Run: headless pygame with SDL's dummy video driver; simulated clock (each Clock.tick advances the game by its frame time, no real sleeping); random seed 0; keys injected as events and as key.get_pressed() state; no mouse input.
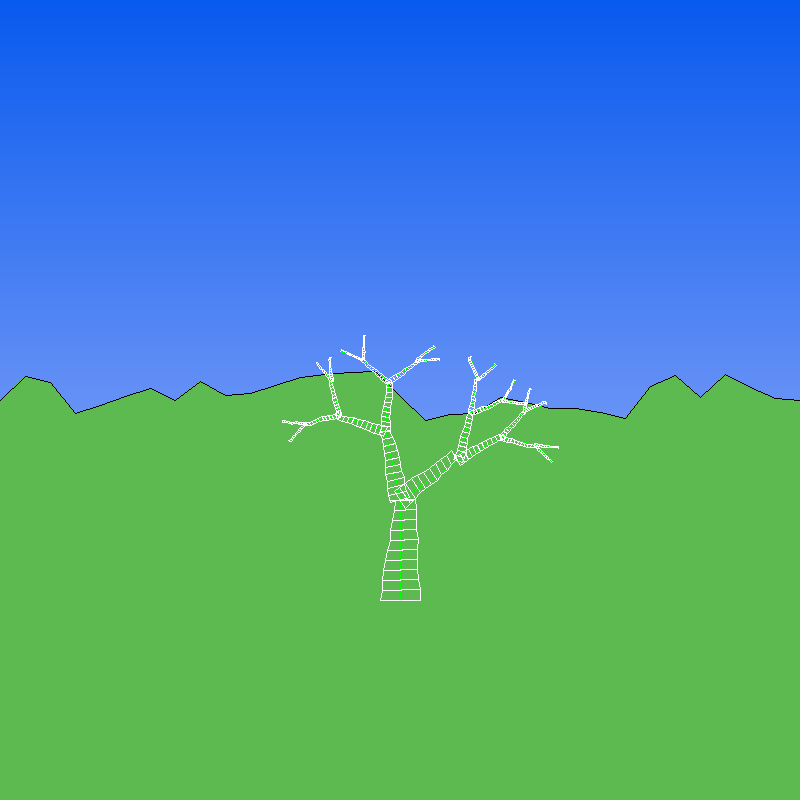
Frame 1 of 4 · flips 1–60 · no input
Frame 2 of 4 · flips 61–180 · tapped SPACE, RETURN · held RIGHT (→), D · screen unchanged from frame 1, image omitted
Frame 3 of 4 · flips 181–300 · held DOWN (↓), S · screen unchanged from frame 2, image omitted
Frame 4 of 4 · flips 301–420 · held LEFT (←), A, UP (↑), W · screen unchanged from frame 3, image omitted

The pygame program that drew these frames:

#!python
# coding: utf-8

import os
import sys
import operator
import math
import random
import pygame

from math import acos
from math import sqrt
from math import pi
from pygame.locals import *

def meth_brch_normal(vect_brch):
    return vect_brch
def meth_rand_aleat(a_rand):
    return deg2rad(random.randrange(a_rand))


# les variables globales utilisées
X_MAX = 800
Y_MAX = 800

tree_xmin = X_MAX
tree_xmax = 0
tree_ymin = Y_MAX
tree_ymax = 0

# # # # # # # # # # # # # # # # # # # # # # # # # # # # # # # # # # # # # # # # # # # # # # # # 
# PARAMETRISATION DE L'ARBRE
# # # # # # # # # # # # # # # # # # # # # # # # # # # # # # # # # # # # # # # # # # # # # # # # 

# taille de la première branche (en pixel)
taille_branche_initiale = 100

embrchmt_min = 2
embrchmt_max = 3
tropisme     = (2 * pi) / 3.0
rap_brch     = 0.7
meth_rand    = meth_rand_aleat
meth_brch    = meth_brch_normal



# # # # # # # # # # # # # # # # # # # # # # # # # # # # # # # # # # # # # # # # # # # # # # # # 
# TOOLS
# # # # # # # # # # # # # # # # # # # # # # # # # # # # # # # # # # # # # # # # # # # # # # # # 
def length(v):
    return sqrt(v[0]**2+v[1]**2)
def dot_product(v,w):
   return v[0]*w[0]+v[1]*w[1]
def determinant(v,w):
   return v[0]*w[1]-v[1]*w[0]
def inner_angle(v,w):
    # print("\ninner_angle(",v, ", ", w, ")", end="")
    cosx=dot_product(v,w)/(length(v)*length(w))
    rad=acos(cosx) # in radians
    return rad*180/pi # returns degrees
def angle_clockwise(A, B):
    inner=inner_angle(A,B)
    det = determinant(A,B)
    if det<0: #this is a property of the det. If the det < 0 then B is clockwise of A
        return inner
    else: # if the det > 0 then A is immediately clockwise of B
        return 360-inner
def angle(vecteur):
    return angle_clockwise(vecteur, (1,0))
    
def rad2deg(angle):
    return angle * 180 / pi

def deg2rad(angle):
    return angle * pi / 180


def s_v (scalaire, vecteur) :
    return (vecteur[0] * scalaire, vecteur[1] * scalaire)

def v_add(v1, v2):
    return (v1[0] + v2[0], v1[1] + v2[1])
def v_minus(v1, v2):
    return (v1[0] - v2[0], v1[1] - v2[1])

def rotate(angle, vecteur):
    cs = math.cos(angle)
    sn = math.sin(angle)
    return rotcs(cs, sn, vecteur[0], vecteur[1])
     
def rotcs(cos, sin, x, y):
    return ( (cos*x) - (sin * y), (sin*x) + (cos*y))




# # # # # # # # # # # # # # # # # # # # # # # # # # # # # # # # # # # # # # # # # # # # # # # # 
# GENERATION DE L'ARBRE
# # # # # # # # # # # # # # # # # # # # # # # # # # # # # # # # # # # # # # # # # # # # # # # # 

# génére l'embranchement n+1
def gener_embrch(brch_n):
    # print("\ngener_embrch start : ", brch_n, end="")
    nbr_embrchmt = random.randrange(embrchmt_min, embrchmt_max)
    demi_tropi   = tropisme / 2 # radian
    alpha_delta  = tropisme / nbr_embrchmt # radian
    alpha_depar  = angle(brch_n) - demi_tropi # radian
    vect_base    = rotate(-demi_tropi, brch_n)
    alpha_random = 1 + round( rad2deg(alpha_delta))  # en degre car random d'entier

    result = []
    for i in range(0, nbr_embrchmt):
        alpha_prim = meth_rand(alpha_random) # en radian
        alpha      = (i * alpha_delta) + alpha_prim
        vect_prim  = s_v(rap_brch, rotate(alpha, vect_base)) # on positionne la branche n+1 et on regle sa taille
        vect       = meth_brch(vect_prim) # /!\ on modifie le vect grace a la methode meth_brch
        result.append(vect)
    # print("\ngener_embrch result : ", result, end="")
    return result



# genere l'arbre d'ordre n en utilisant gener_embrch_n+1
def gener_squelette(ordre, root):
    # generation of the skeleton
    if ordre == 0:
        return (root, [])
    embrchmt = gener_embrch (root)

    arbre = [gener_squelette(ordre-1, b) for b in embrchmt]
    return (root, arbre)


def update_tree_bounds(branch):
    global tree_xmin, tree_xmax, tree_ymin, tree_ymax
    if branch[0] < tree_xmin :
        tree_xmin = branch[0]
    if branch[0] > tree_xmax:
        tree_xmax = branch[0]
    if branch[1] < tree_ymin:
        tree_ymin = branch[1]
    if branch[1] > tree_ymax:
        tree_ymax = branch[1]





# convertit le sqelette pour tracer l'arbre en fil de fer
def sqlt2coord_fdfer(squelette, point):
    if len(squelette) == 0: 
        return None

    point_suivant = v_minus(point, s_v(taille_branche_initiale, squelette[0]))
    return ((point, point_suivant), [sqlt2coord_fdfer(b, point_suivant) for b in squelette[1]])



# convertit le sqelette pour tracer l'arbre avec des quadrilateres /!\ necessite de le faire d'abord en fil de fer
# utilise une constante pour le rapport entre les 2 bases
rap_amincissement = 0.5

def sqlt2coord_quad(sqlt_fdfer, demi_taille_base):
    ligne = sqlt_fdfer[0]
    mAB      = ligne[0]
    mDC      = ligne[1]
    Vdir     = (mDC[0] - mAB[0], mDC[1] - mAB[1]) # vecteur directeur de la branche
    Vdir_p   = (Vdir[1] * -1, Vdir[0])            # vecteur perpendiculaire à Vdir ( /!\ même norme)
    Vdir_u_p = s_v(1/length(Vdir_p), Vdir_p)       # vecteur unitaire perpend à Vdir

    demi_AB = s_v(demi_taille_base, Vdir_u_p)
    demi_taille_base_suivante = demi_taille_base * rap_amincissement
    demi_DC = s_v(demi_taille_base_suivante, Vdir_u_p)
    A = v_minus(mAB, demi_AB)
    B = v_add(mAB, demi_AB)
    C = v_add(mDC, demi_DC)
    D = v_minus(mDC, demi_DC)

    return ((A, B, C, D), [sqlt2coord_quad(s, demi_taille_base_suivante) for s in sqlt_fdfer[1]])




# # # # # # # # # # # # # # # # # # # # # # # # # # # # # # # # # # # # # # # # # # # # # # # # 
# METHODES POUR LE DESSIN
# # # # # # # # # # # # # # # # # # # # # # # # # # # # # # # # # # # # # # # # # # # # # # # # 

# draw gradient 
def fill_gradient(surface, color, gradient, rect=None, vertical=True, forward=True):
    """fill a surface with a gradient pattern
    Parameters:
    color    -> starting color
    gradient -> final color
    rect     -> area to fill; default is surface's rect
    vertical -> True=vertical; False=horizontal
    forward  -> True=forward; False=reverse
    
    Pygame recipe: http://www.pygame.org/wiki/GradientCode
    """
    if rect is None: rect = surface.get_rect()
    x1,x2 = rect.left, rect.right
    y1,y2 = rect.top, rect.bottom
    if vertical: h = y2-y1
    else:        h = x2-x1
    if forward: a, b = color, gradient
    else:       b, a = color, gradient
    rate = (
        float(b[0]-a[0])/h,
        float(b[1]-a[1])/h,
        float(b[2]-a[2])/h
    )
    fn_line = pygame.draw.line
    if vertical:
        for line in range(y1,y2):
            color = (
                min(max(a[0]+(rate[0]*(line-y1)),0),255),
                min(max(a[1]+(rate[1]*(line-y1)),0),255),
                min(max(a[2]+(rate[2]*(line-y1)),0),255)
            )
            fn_line(surface, color, (x1,line), (x2,line))
    else:
        for col in range(x1,x2):
            color = (
                min(max(a[0]+(rate[0]*(col-x1)),0),255),
                min(max(a[1]+(rate[1]*(col-x1)),0),255),
                min(max(a[2]+(rate[2]*(col-x1)),0),255)
            )
            fn_line(surface, color, (col,y1), (col,y2))


# la montagne (aleatoire: méthode mid)
#(define (getvar m)
#  (let aux ((res 0) (n m))
#    (if (= 0 n) 
#        (- res (/ m 2))
#        (aux (+ res (/ (random 1000) 1000.0)) (- n 1)))))


def getvar(n):
    return random.randrange(2 * n) - n;


def milieu(p1, p2):
    return ((p1[0]+p2[0])/2, (p1[1]+p2[1])/2)

# Dessine montagne (par dicotomie + récursif)
def gen_mountain(color, seg, delta, p1, p2):
    pM_init = milieu(p1, p2)
    pM = (pM_init[0], pM_init[1]+getvar(delta))

    if seg == 0:
        pygame.draw.polygon(DISPLAYSURF, color, [(p1[0], Y_MAX), (p2[0], Y_MAX), p2, p1])
        pygame.draw.line(DISPLAYSURF, BLACK, p1, p2)
    else:
        gen_mountain(color, seg-1, delta, p1, pM)
        gen_mountain(color, seg-1, delta, pM, p2)




pygame.init()
  
# set up the window


DISPLAYSURF = pygame.display.set_mode((X_MAX, Y_MAX), 0, 32)
pygame.display.set_caption('2D tree generator')
  
# set up the colors
# Bases
BLACK = (  0,   0,   0)
WHITE = (255, 255, 255)
RED   = (255,   0,   0)
GREEN = (  0, 255,   0)
BLUE  = (  0,   0, 255)

# les branches / troncs
C_BRUN = (255, 200, 100)
C_NOIR  = (0, 0, 0)
C_BLANC = (255, 255, 255)
# les sols
C_NEIGE = (239, 249, 255)
C_HERBE = (93, 186, 80)
C_PAILLASSE = (158, 108, 49)
# le ciel 
C_CIEL_BEAU1 = (9, 90, 238)
C_CIEL_BEAU2 = (192, 200, 255)
C_CIEL_COUVERT1 = (158, 170, 198)
C_CIEL_COUVERT2 = (163, 163, 163)

# les feuilles
C_PRINTEMP1 = (11, 220, 80)
C_PRINTEMP2 = (94, 185, 124)
C_ETE1 = (23, 135, 23)
C_ETE2 = (9, 97, 9)
C_AUTOMNE1 = (255, 238, 90)
C_AUTOMNE2 = (255, 172, 90)
C_AUTOMNE3 = (232, 77, 52)
C_AUTOMNE4 = (148, 88, 17) # contour feuille
  




# Dessine en mode file de fer
def draw_line(line):
    pygame.draw.line(DISPLAYSURF, GREEN, line[0], line[1])

# Dessine polygone en mode file de fer
def draw_quad(quad):
    pygame.draw.polygon(DISPLAYSURF, WHITE, quad, 1)

# Fonction qui trace une branche avec:
# trace_quad_seg   = nbr de quad par branche
# trace_quad_delta = variabilité du positionement des quad les uns par rapports au autres (en %)
# trace_quad_meth  = méthode pour dessiner les branches
trace_quad_seg = 10
trace_quad_delta = 20
trace_quad_meth = draw_quad
def draw_multi_quad(quad):
    AD = v_minus(quad[3], quad[0])
    BC = v_minus(quad[2], quad[1])

    ADu = s_v(1/trace_quad_seg, AD)
    BCu = s_v(1/trace_quad_seg, BC)
    ADp = (-1 * ADu[1], ADu[0]) # vecteur perpendiculaire à ADu ( /!\ même norme)
    BCp = (-1 * BCu[1], BCu[0]) # vecteur perpendiculaire à BCu ( /!\ même norme)

    def recursive_draw(i, p1, p2):
        if i <= 0 :
            trace_quad_meth((p1, p2, quad[2], quad[3]))
        else:
            variation = (random.randrange(2 * trace_quad_delta) - trace_quad_delta) / 100.0
            p3_prim = v_add(p2, BCu)
            p4_prim = v_add(p1, ADu)
            p3 = v_add(p3_prim, s_v(variation, BCp))
            p4 = v_add(p4_prim, s_v(variation, ADp))
            trace_quad_meth((p1, p2, p3, p4))
            recursive_draw(i-1, p4, p3)

    recursive_draw(trace_quad_seg, quad[0], quad[1])







# Dessinbe l'arbre en appliquand les méthodes de dessin fournies
def draw_tree(skeleton, branch_meth, sheet_meth):
    if len(skeleton) == 0 :
        return
    if branch_meth is not None:
        branch_meth(skeleton[0])
    if len(skeleton[1]) == 0 and sheet_meth is not None:
        sheet_meth(skeleton[0])

    for sqlt in skeleton[1]:
        draw_tree(sqlt, branch_meth, sheet_meth)









# # # # # # # # # # # # # # # # # # # # # # # # # # # # # # # # # # # # # # # # # # # # # # # # 
# MAIN 
# # # # # # # # # # # # # # # # # # # # # # # # # # # # # # # # # # # # # # # # # # # # # # # # 

arbre = gener_squelette(4, (0,1))
# print(arbre)
segments = sqlt2coord_fdfer(arbre, (400, 600))
# print(segments)
quads = sqlt2coord_quad(segments, 20)
print(tree_xmin, tree_xmax, tree_ymin, tree_ymax)


# Draw decor
fill_gradient(DISPLAYSURF, C_CIEL_BEAU1, C_CIEL_BEAU2)
gen_mountain(C_HERBE, 5, 20, (0, Y_MAX/2), (X_MAX, Y_MAX/2))

# Draw skeleton
draw_tree(segments, draw_line, None)
    
# Draw quad
draw_tree(quads, draw_multi_quad, None)
    

# run the game loop
while True:
    for event in pygame.event.get():
        if event.type == QUIT:
            pygame.quit()
            sys.exit()
    pygame.display.update()
